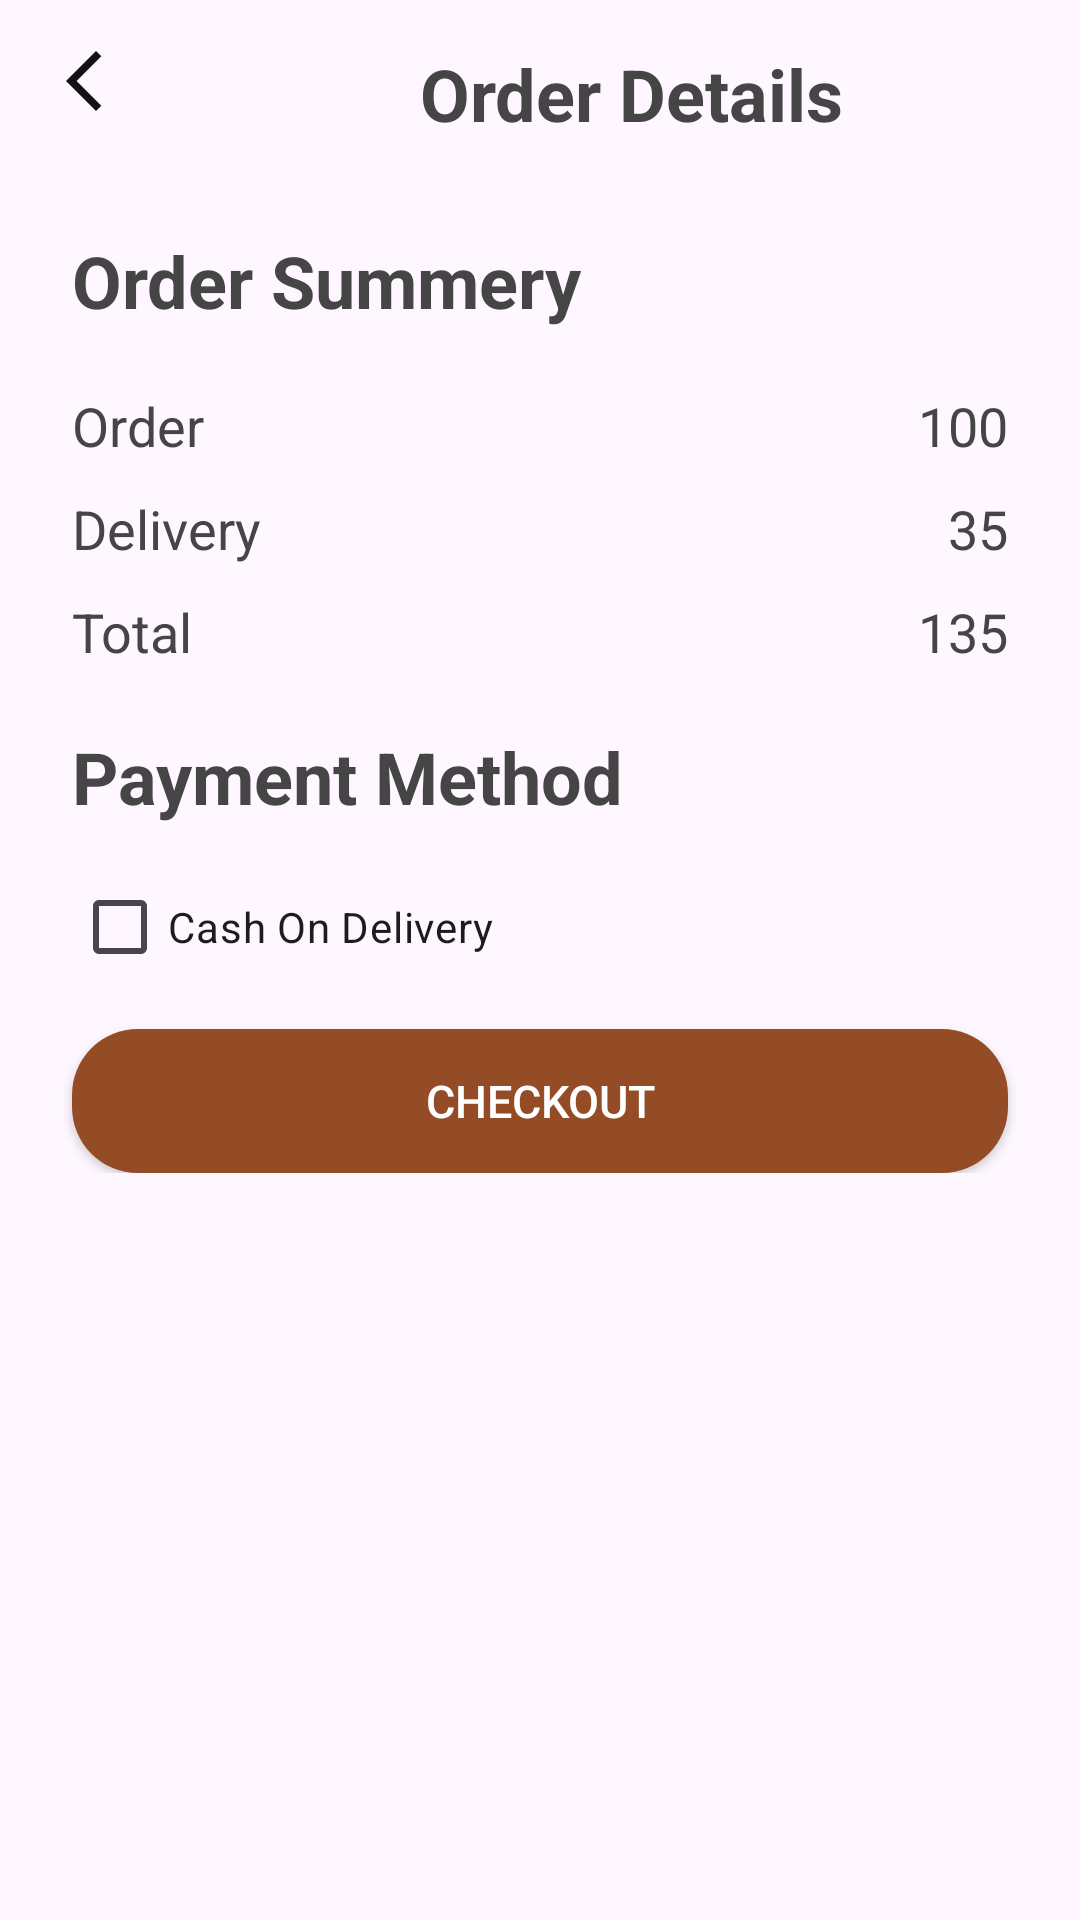

Android layout source for this screen:
<!-- AndroidManifest.xml: application theme Theme.Material3.Light.NoActionBar -->
<!-- res/layout/fragment_checkout.xml -->
<?xml version="1.0" encoding="utf-8"?>
<ScrollView xmlns:android="http://schemas.android.com/apk/res/android"
    xmlns:app="http://schemas.android.com/apk/res-auto"
    xmlns:tools="http://schemas.android.com/tools"
    android:layout_width="match_parent"
    android:layout_height="match_parent"
    tools:context=".CheckoutFragment">

    <androidx.constraintlayout.widget.ConstraintLayout
        android:layout_width="match_parent"
        android:layout_height="wrap_content">

        <LinearLayout
            android:id="@+id/orderDetailsTxt"
            android:layout_width="match_parent"
            android:layout_height="wrap_content"
            android:orientation="horizontal"
            app:layout_constraintEnd_toEndOf="parent"
            app:layout_constraintStart_toStartOf="parent"
            app:layout_constraintTop_toTopOf="parent">

            <androidx.appcompat.widget.AppCompatImageButton
                android:id="@+id/backIcon"
                android:layout_width="wrap_content"
                android:layout_height="wrap_content"
                android:layout_marginStart="16dp"
                android:layout_marginTop="15dp"
                android:layout_marginBottom="10dp"
                android:background="@android:color/transparent"
                android:src="@drawable/arrow_back" />
            <TextView
                android:layout_width="wrap_content"
                android:layout_height="wrap_content"
                android:layout_marginStart="100dp"
                android:layout_marginTop="15dp"
                android:layout_marginBottom="10dp"
                android:text="@string/orderDetailTxt"
                android:textColor="#454545"
                android:textSize="24sp"
                android:textStyle="bold"
                app:layout_constraintStart_toStartOf="parent"
                app:layout_constraintTop_toTopOf="parent" />
        </LinearLayout>


        <androidx.recyclerview.widget.RecyclerView
            android:id="@+id/checkoutRecyclerView"
            android:layout_width="match_parent"
            android:layout_height="wrap_content"
            app:layout_constraintTop_toBottomOf="@+id/orderDetailsTxt"
            tools:listitem="@layout/order_details_model" />


        <TextView
            android:id="@+id/orderSummeryTxt"
            android:layout_width="wrap_content"
            android:layout_height="wrap_content"
            android:layout_marginStart="24dp"
            android:layout_marginTop="20dp"
            android:text="@string/orderSummeryTxt"
            android:textColor="#454545"
            android:textSize="24sp"
            android:textStyle="bold"
            app:layout_constraintStart_toStartOf="parent"
            app:layout_constraintTop_toBottomOf="@id/checkoutRecyclerView" />

        <TextView
            android:id="@+id/orderPriceTxt"
            android:layout_width="wrap_content"
            android:layout_height="wrap_content"
            android:layout_marginStart="24dp"
            android:layout_marginTop="20dp"
            android:text="@string/orderPriceTxt"
            android:textColor="#454545"
            android:textSize="18sp"
            app:layout_constraintStart_toStartOf="parent"
            app:layout_constraintTop_toBottomOf="@id/orderSummeryTxt" />
        <TextView
            android:id="@+id/orderDeliveryTxt"
            android:layout_width="wrap_content"
            android:layout_height="wrap_content"
            android:layout_marginStart="24dp"
            android:layout_marginTop="10dp"
            android:text="@string/orderDeliveryTxt"
            android:textColor="#454545"
            android:textSize="18sp"
            app:layout_constraintStart_toStartOf="parent"
            app:layout_constraintTop_toBottomOf="@id/orderPriceTxt" />
        <TextView
            android:id="@+id/orderTotalTxt"
            android:layout_width="wrap_content"
            android:layout_height="wrap_content"
            android:layout_marginStart="24dp"
            android:layout_marginTop="10dp"
            android:text="@string/orderTotalTxt"
            android:textColor="#454545"
            android:textSize="18sp"
            app:layout_constraintStart_toStartOf="parent"
            app:layout_constraintTop_toBottomOf="@id/orderDeliveryTxt" />

        <TextView
            android:id="@+id/orderPriceValue"
            android:layout_width="wrap_content"
            android:layout_height="wrap_content"
            android:layout_marginEnd="24dp"
            android:layout_marginTop="20dp"
            android:text="100"
            android:textColor="#454545"
            android:textSize="18sp"
            app:layout_constraintEnd_toEndOf="parent"
            app:layout_constraintTop_toBottomOf="@id/orderSummeryTxt" />
        <TextView
            android:id="@+id/orderDeliveryValue"
            android:layout_width="wrap_content"
            android:layout_height="wrap_content"
            android:layout_marginEnd="24dp"
            android:layout_marginTop="10dp"
            android:text="35"
            android:textColor="#454545"
            android:textSize="18sp"
            app:layout_constraintEnd_toEndOf="parent"
            app:layout_constraintTop_toBottomOf="@id/orderPriceTxt" />
        <TextView
            android:id="@+id/orderTotalValue"
            android:layout_width="wrap_content"
            android:layout_height="wrap_content"
            android:layout_marginEnd="24dp"
            android:layout_marginTop="10dp"
            android:text="135"
            android:textColor="#454545"
            android:textSize="18sp"
            app:layout_constraintEnd_toEndOf="parent"
            app:layout_constraintTop_toBottomOf="@id/orderDeliveryTxt" />

        <TextView
            android:id="@+id/paymentMethodTxt"
            android:layout_width="wrap_content"
            android:layout_height="wrap_content"
            android:layout_marginStart="24dp"
            android:layout_marginTop="20dp"
            android:text="@string/paymentMethodTxt"
            android:textColor="#454545"
            android:textSize="24sp"
            android:textStyle="bold"
            app:layout_constraintStart_toStartOf="parent"
            app:layout_constraintTop_toBottomOf="@id/orderTotalTxt" />

        <CheckBox
            android:id="@+id/checkPaymentMethod"
            android:layout_width="wrap_content"
            android:layout_height="wrap_content"
            android:layout_marginStart="24dp"
            android:layout_marginTop="10dp"
            android:text="@string/paymentMethodCheckBoxTxt"
            app:layout_constraintStart_toStartOf="parent"
            app:layout_constraintTop_toBottomOf="@id/paymentMethodTxt" />

        <androidx.appcompat.widget.AppCompatButton
            android:id="@+id/confirmOrderButton"
            android:layout_width="0dp"
            android:layout_height="wrap_content"
            android:layout_marginStart="24dp"
            android:layout_marginTop="10dp"
            android:layout_marginEnd="24dp"
            android:background="@drawable/button_background"
            android:text="Checkout"
            android:textColor="@color/white"
            android:textSize="15sp"
            app:layout_constraintEnd_toEndOf="parent"
            app:layout_constraintStart_toStartOf="parent"
            app:layout_constraintTop_toBottomOf="@id/checkPaymentMethod" />
    </androidx.constraintlayout.widget.ConstraintLayout>

</ScrollView>
<!-- res/layout/order_details_model.xml (included above) -->
<?xml version="1.0" encoding="utf-8"?>
<androidx.constraintlayout.widget.ConstraintLayout xmlns:android="http://schemas.android.com/apk/res/android"
    xmlns:app="http://schemas.android.com/apk/res-auto"
    xmlns:tools="http://schemas.android.com/tools"
    android:layout_width="match_parent"
    android:layout_height="wrap_content"
    android:elevation="10dp"
    android:layout_marginTop="24dp"
    android:layout_marginStart="24dp"
    android:layout_marginEnd="24dp">

    <ImageView
        android:id="@+id/productImageOrder"
        android:layout_width="120dp"
        android:layout_height="120dp"
        android:src="@drawable/yellow_sofa"
        app:layout_constraintBottom_toBottomOf="parent"
        app:layout_constraintStart_toStartOf="parent"
        app:layout_constraintTop_toTopOf="parent" />

    <TextView
        android:id="@+id/productNameOrder"
        android:layout_width="wrap_content"
        android:layout_height="wrap_content"
        android:layout_marginStart="10dp"
        android:layout_marginTop="8dp"
        android:text="Modern Sofas"
        android:textColor="#454545"
        android:textSize="16sp"
        app:layout_constraintStart_toEndOf="@+id/productImageOrder"
        app:layout_constraintTop_toTopOf="parent" />

    <TextView
        android:id="@+id/productQuantityTxtOrder"
        android:layout_width="wrap_content"
        android:layout_height="wrap_content"
        android:layout_marginStart="10dp"
        android:layout_marginTop="10dp"
        android:text="@string/orderQuantityTxt"
        android:textColor="#454545"
        android:textSize="16sp"
        app:layout_constraintStart_toEndOf="@+id/productImageOrder"
        app:layout_constraintTop_toBottomOf="@+id/productNameOrder" />

    <TextView
        android:id="@+id/productQuantityValueOrder"
        android:layout_width="wrap_content"
        android:layout_height="wrap_content"
        android:layout_marginStart="8dp"
        android:layout_marginTop="10dp"
        android:text="2"
        android:textColor="#454545"
        android:textSize="16sp"
        app:layout_constraintStart_toEndOf="@+id/productQuantityTxtOrder"
        app:layout_constraintTop_toBottomOf="@+id/productNameOrder" />

    <TextView
        android:id="@+id/productPriceOrder"
        android:layout_width="wrap_content"
        android:layout_height="wrap_content"
        android:layout_marginStart="10dp"
        android:layout_marginTop="10dp"
        android:text="430"
        android:textColor="#454545"
        android:textSize="16sp"
        app:layout_constraintStart_toEndOf="@+id/productImageOrder"
        app:layout_constraintTop_toBottomOf="@+id/productQuantityTxtOrder" />

    <TextView
        android:id="@+id/dollarSign"
        android:layout_width="wrap_content"
        android:layout_height="wrap_content"
        android:layout_marginStart="8dp"
        android:layout_marginTop="10dp"
        android:text="$"
        android:textColor="#454545"
        android:textSize="16sp"
        app:layout_constraintStart_toEndOf="@+id/productPriceOrder"
        app:layout_constraintTop_toBottomOf="@+id/productQuantityTxtOrder" />

</androidx.constraintlayout.widget.ConstraintLayout>
<!-- resources referenced by this layout -->
<resources>
  <color name="white">#FFFFFFFF</color>
  <!-- drawable arrow_back (drawable) -->
  <vector android:height="24dp" android:tint="#131212"
      android:viewportHeight="24" android:viewportWidth="24"
      android:width="24dp" xmlns:android="http://schemas.android.com/apk/res/android">
      <path android:fillColor="@android:color/white" android:pathData="M17.77,3.77l-1.77,-1.77l-10,10l10,10l1.77,-1.77l-8.23,-8.23z"/>
  </vector>
  <!-- drawable button_background (drawable) -->
  <?xml version="1.0" encoding="utf-8"?>
  <shape xmlns:android="http://schemas.android.com/apk/res/android">
  
      <corners android:radius="22dp"/>
      <solid android:color="#934C25"/>
  </shape>
  <!-- drawable yellow_sofa: png bitmap (drawable-v24, 15195 bytes) -->
  <string name="orderDeliveryTxt">Delivery</string>
  <string name="orderDetailTxt">Order Details</string>
  <string name="orderPriceTxt">Order</string>
  <string name="orderQuantityTxt">Quantity:</string>
  <string name="orderSummeryTxt">Order Summery</string>
  <string name="orderTotalTxt">Total</string>
  <string name="paymentMethodCheckBoxTxt">Cash On Delivery</string>
  <string name="paymentMethodTxt">Payment Method</string>
</resources>
